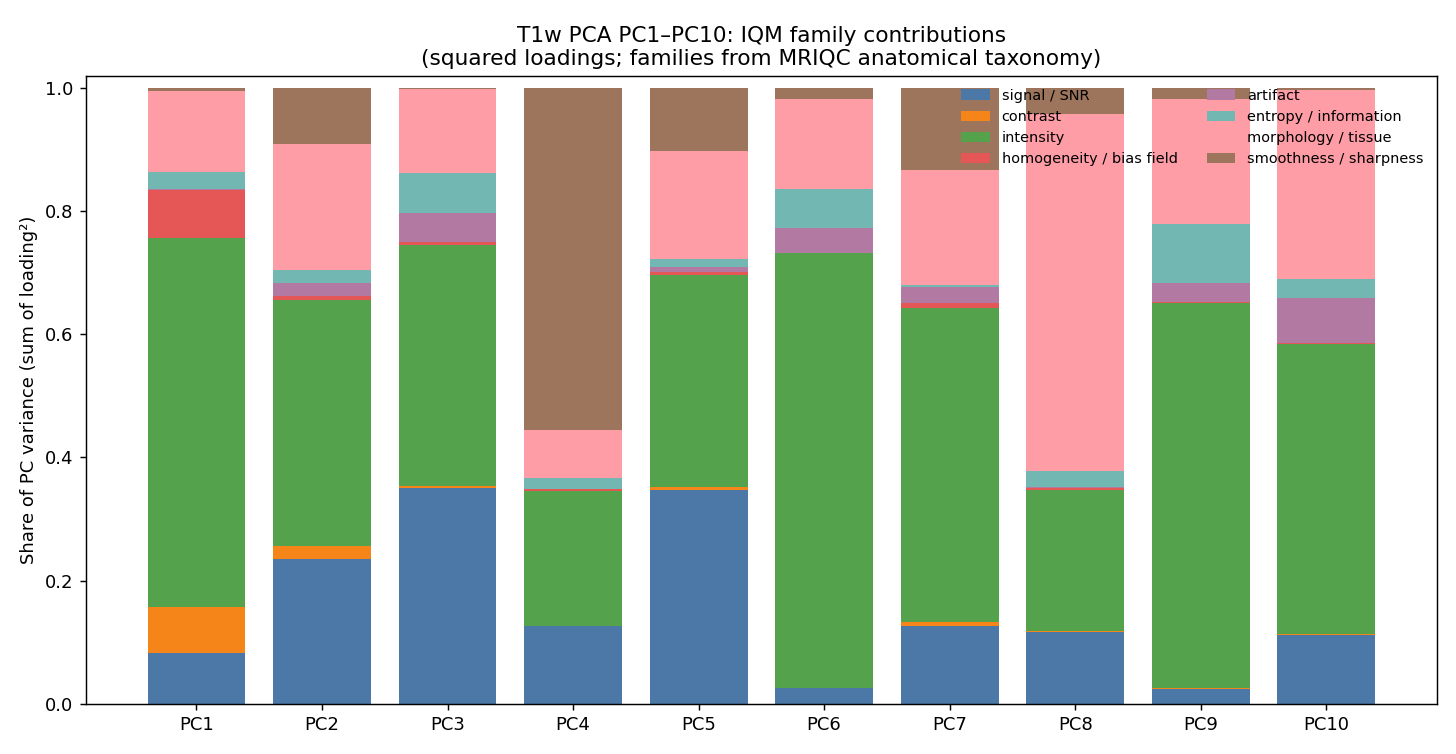

The data file committed next to this chart (first rows):
pc	family_group	n_iqms	contribution	contribution_pct	explained_variance_ratio
PC1	signal / SNR	8	0.08298	8.298	0.4111
PC1	contrast	2	0.07389	7.389	0.4111
PC1	intensity	28	0.5992	59.92	0.4111
PC1	homogeneity / bias field	2	0.07791	7.791	0.4111
PC1	artifact	1	0.001305	0.1305	0.4111
PC1	entropy / information	2	0.02738	2.738	0.4111
PC1	morphology / tissue	9	0.1319	13.19	0.4111
PC1	smoothness / sharpness	4	0.005464	0.5464	0.4111
PC1	other	0	0	0	0.4111
PC2	signal / SNR	8	0.2353	23.53	0.1142
PC2	contrast	2	0.02095	2.095	0.1142
PC2	intensity	28	0.3998	39.98	0.1142
PC2	homogeneity / bias field	2	0.006429	0.6429	0.1142
PC2	artifact	1	0.02004	2.004	0.1142
PC2	entropy / information	2	0.021	2.1	0.1142
PC2	morphology / tissue	9	0.2056	20.56	0.1142
PC2	smoothness / sharpness	4	0.09094	9.094	0.1142
PC2	other	0	0	0	0.1142
PC3	signal / SNR	8	0.3495	34.95	0.09592
PC3	contrast	2	0.003935	0.3935	0.09592
PC3	intensity	28	0.3918	39.18	0.09592
PC3	homogeneity / bias field	2	0.003981	0.3981	0.09592
PC3	artifact	1	0.04761	4.761	0.09592
PC3	entropy / information	2	0.06415	6.415	0.09592
PC3	morphology / tissue	9	0.1375	13.75	0.09592
PC3	smoothness / sharpness	4	0.001477	0.1477	0.09592
PC3	other	0	0	0	0.09592
PC4	signal / SNR	8	0.1263	12.63	0.07347
PC4	contrast	2	0.000277	0.0277	0.07347
PC4	intensity	28	0.2186	21.86	0.07347
PC4	homogeneity / bias field	2	0.002724	0.2724	0.07347
PC4	artifact	1	0.0007357	0.07357	0.07347
PC4	entropy / information	2	0.01716	1.716	0.07347
PC4	morphology / tissue	9	0.07852	7.852	0.07347
PC4	smoothness / sharpness	4	0.5557	55.57	0.07347
PC4	other	0	0	0	0.07347
PC5	signal / SNR	8	0.3473	34.73	0.06567
PC5	contrast	2	0.00398	0.398	0.06567
PC5	intensity	28	0.3441	34.41	0.06567
PC5	homogeneity / bias field	2	0.005175	0.5175	0.06567
PC5	artifact	1	0.009	0.9	0.06567
PC5	entropy / information	2	0.01197	1.197	0.06567
PC5	morphology / tissue	9	0.1752	17.52	0.06567
PC5	smoothness / sharpness	4	0.1032	10.32	0.06567
PC5	other	0	0	0	0.06567
PC6	signal / SNR	8	0.0247	2.47	0.04954
PC6	contrast	2	0.001079	0.1079	0.04954
PC6	intensity	28	0.7059	70.59	0.04954
PC6	homogeneity / bias field	2	0.0004037	0.04037	0.04954
PC6	artifact	1	0.03989	3.989	0.04954
PC6	entropy / information	2	0.06308	6.308	0.04954
PC6	morphology / tissue	9	0.1465	14.65	0.04954
PC6	smoothness / sharpness	4	0.0185	1.85	0.04954
PC6	other	0	0	0	0.04954
PC7	signal / SNR	8	0.1269	12.69	0.03677
PC7	contrast	2	0.006076	0.6076	0.03677
PC7	intensity	28	0.5089	50.89	0.03677
PC7	homogeneity / bias field	2	0.008103	0.8103	0.03677
PC7	artifact	1	0.02711	2.711	0.03677
PC7	entropy / information	2	0.003394	0.3394	0.03677
... 30 more rows
